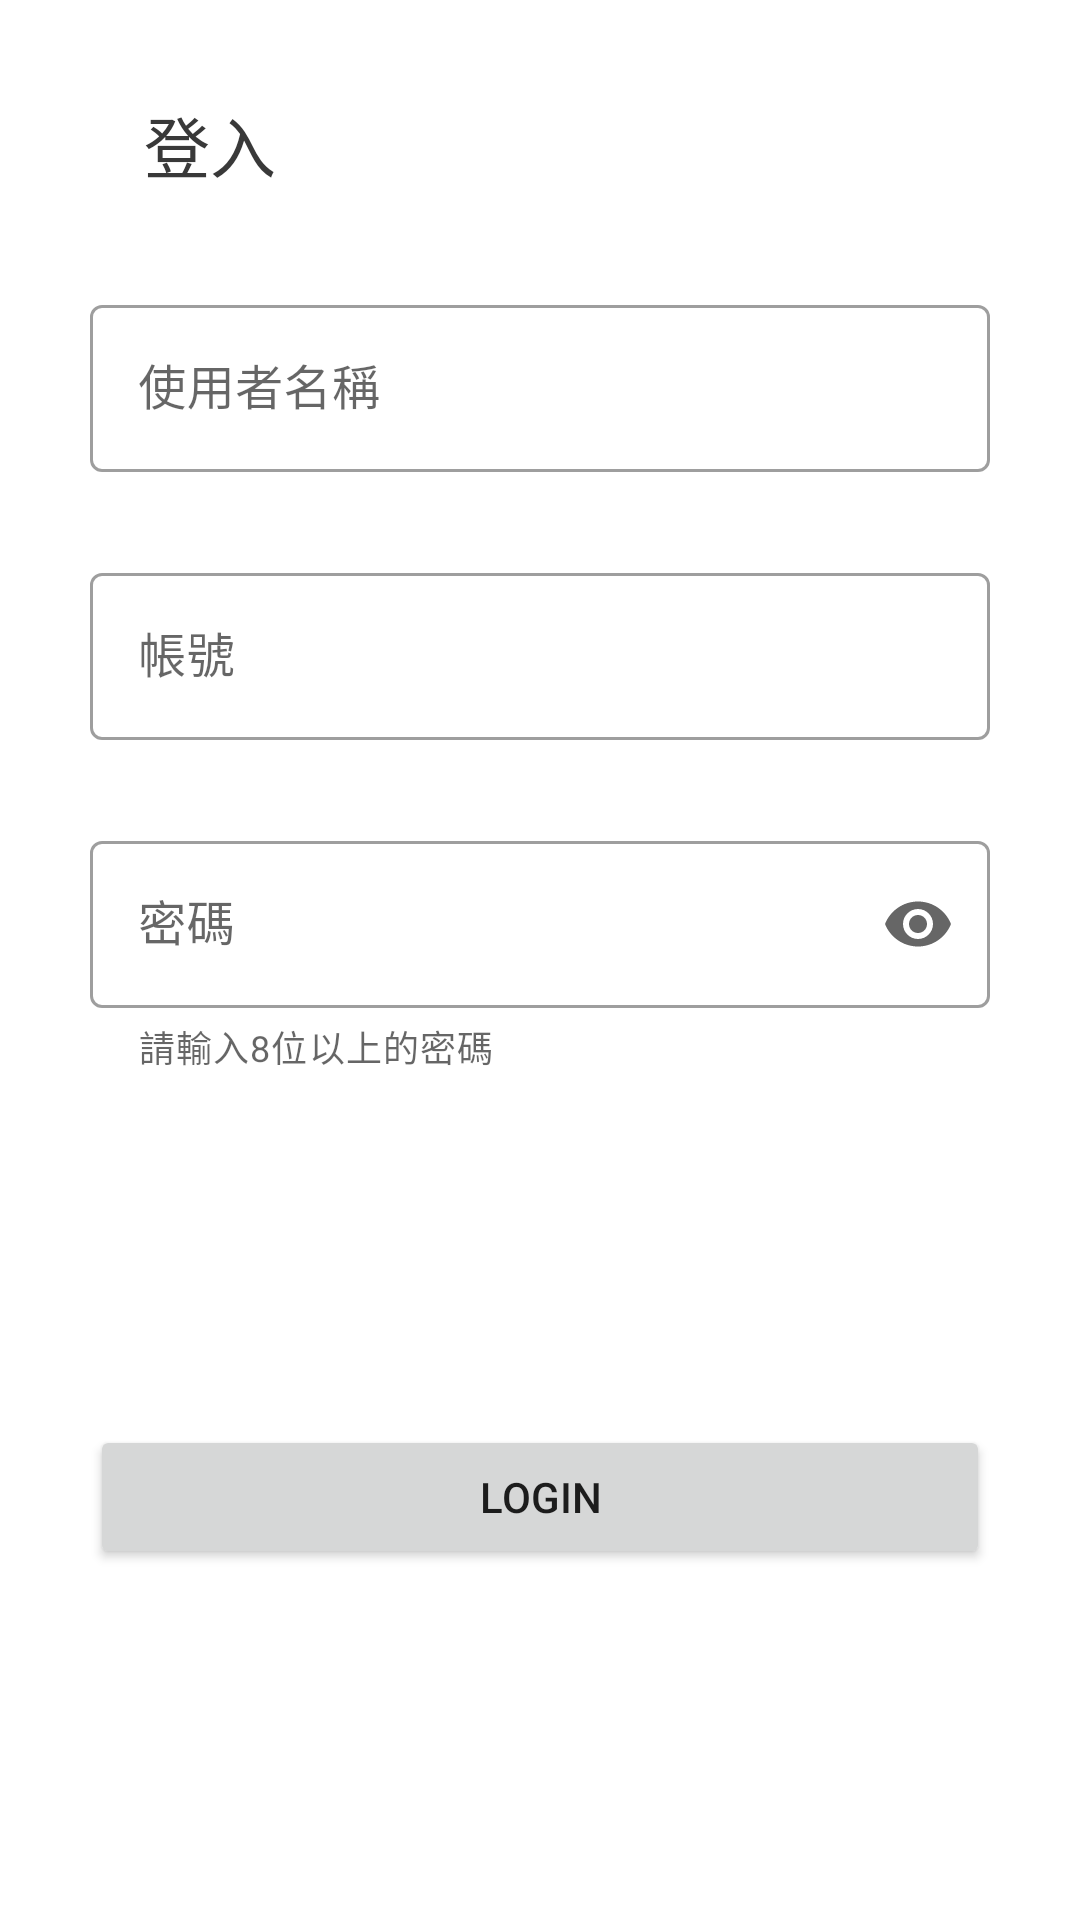

Here is an Android app screen rendered from its layout file. Give the layout XML and the strings, colors and styles it references.
<!-- AndroidManifest.xml: application theme Theme.Ovo -->
<!-- res/layout/login_dialog.xml -->
<?xml version="1.0" encoding="utf-8"?>
<androidx.constraintlayout.widget.ConstraintLayout xmlns:android="http://schemas.android.com/apk/res/android"
    xmlns:app="http://schemas.android.com/apk/res-auto"
    xmlns:tools="http://schemas.android.com/tools"
    android:layout_width="match_parent"
    android:layout_height="wrap_content"
    android:background="@drawable/login_dialog_bg"
    android:padding="16dp">

    <TextView
        android:id="@+id/tv_login"
        android:layout_width="wrap_content"
        android:layout_height="wrap_content"
        android:layout_marginStart="32dp"
        android:layout_marginTop="16dp"
        android:text="@string/nav_login"
        android:textColor="@color/my_text"
        android:textSize="22sp"
        app:layout_constraintStart_toStartOf="parent"
        app:layout_constraintTop_toTopOf="parent" />

    <com.google.android.material.textfield.TextInputLayout
        style="?attr/textInputOutlinedStyle"
        android:id="@+id/login_edit_name"
        android:layout_width="300dp"
        android:layout_height="wrap_content"
        android:layout_marginTop="32dp"
        android:hint="@string/hint_user_name"
        app:errorEnabled="true"
        app:layout_constraintEnd_toEndOf="parent"
        app:layout_constraintStart_toStartOf="parent"
        app:layout_constraintTop_toBottomOf="@+id/tv_login">

        <com.google.android.material.textfield.TextInputEditText
            android:id="@+id/login_name"
            android:layout_width="match_parent"
            android:layout_height="wrap_content"/>

    </com.google.android.material.textfield.TextInputLayout>

    <com.google.android.material.textfield.TextInputLayout
        android:id="@+id/login_edit_email"
        style="?attr/textInputOutlinedStyle"
        android:layout_width="300dp"
        android:layout_height="wrap_content"
        android:layout_marginTop="8dp"
        android:hint="@string/hint_email"
        app:errorEnabled="true"
        app:layout_constraintEnd_toEndOf="parent"
        app:layout_constraintStart_toStartOf="parent"
        app:layout_constraintTop_toBottomOf="@+id/login_edit_name">

        <com.google.android.material.textfield.TextInputEditText
            android:id="@+id/login_email"
            android:layout_width="match_parent"
            android:layout_height="wrap_content"
            android:inputType="textEmailAddress" />

    </com.google.android.material.textfield.TextInputLayout>

    <com.google.android.material.textfield.TextInputLayout
        android:id="@+id/login_edit_password"
        style="?attr/textInputOutlinedStyle"
        android:layout_width="300dp"
        android:layout_height="wrap_content"
        android:layout_marginTop="8dp"
        android:hint="@string/hint_password"
        app:errorEnabled="true"
        app:endIconMode="password_toggle"
        app:helperTextEnabled="true"
        app:helperText="@string/helper_password"
        app:layout_constraintEnd_toEndOf="parent"
        app:layout_constraintStart_toStartOf="parent"
        app:layout_constraintTop_toBottomOf="@+id/login_edit_email">

        <com.google.android.material.textfield.TextInputEditText
            android:id="@+id/login_password"
            android:layout_width="match_parent"
            android:layout_height="wrap_content"
            android:inputType="textPassword" />

    </com.google.android.material.textfield.TextInputLayout>


    <Button
        android:id="@+id/btn_login"
        android:layout_width="300dp"
        android:layout_height="wrap_content"
        android:layout_marginTop="32dp"
        android:layout_marginBottom="16dp"
        android:text="Login"
        app:layout_constraintBottom_toBottomOf="parent"
        app:layout_constraintEnd_toEndOf="parent"
        app:layout_constraintStart_toStartOf="parent"
        app:layout_constraintTop_toBottomOf="@+id/login_edit_password" />

</androidx.constraintlayout.widget.ConstraintLayout>
<!-- resources referenced by this layout -->
<resources>
  <color name="my_text">#393939</color>
  <string name="helper_password">請輸入8位以上的密碼</string>
  <string name="hint_email">帳號</string>
  <string name="hint_password">密碼</string>
  <string name="hint_user_name">使用者名稱</string>
  <string name="nav_login">登入</string>
  <style name="Theme.Ovo" parent="Theme.MaterialComponents.DayNight.DarkActionBar">
          
          <item name="colorPrimary">#FEDBD0</item>
          <item name="colorPrimaryVariant">#FEDBD0</item>
          <item name="colorOnPrimary">@color/white</item>
          <item name="titleTextColor">@color/btn_text</item>
          
          <item name="colorSecondary">#555454</item>
          <item name="colorSecondaryVariant">@color/teal_700</item>
          <item name="colorOnSecondary">@color/black</item>
          
          <item name="android:statusBarColor" tools:targetApi="l">?attr/colorPrimaryVariant</item>
          
  
      </style>
  <color name="white">#FFFFFFFF</color>
  <color name="btn_text">#442C2E</color>
  <color name="teal_700">#713317</color>
  <color name="black">#FF000000</color>
</resources>
